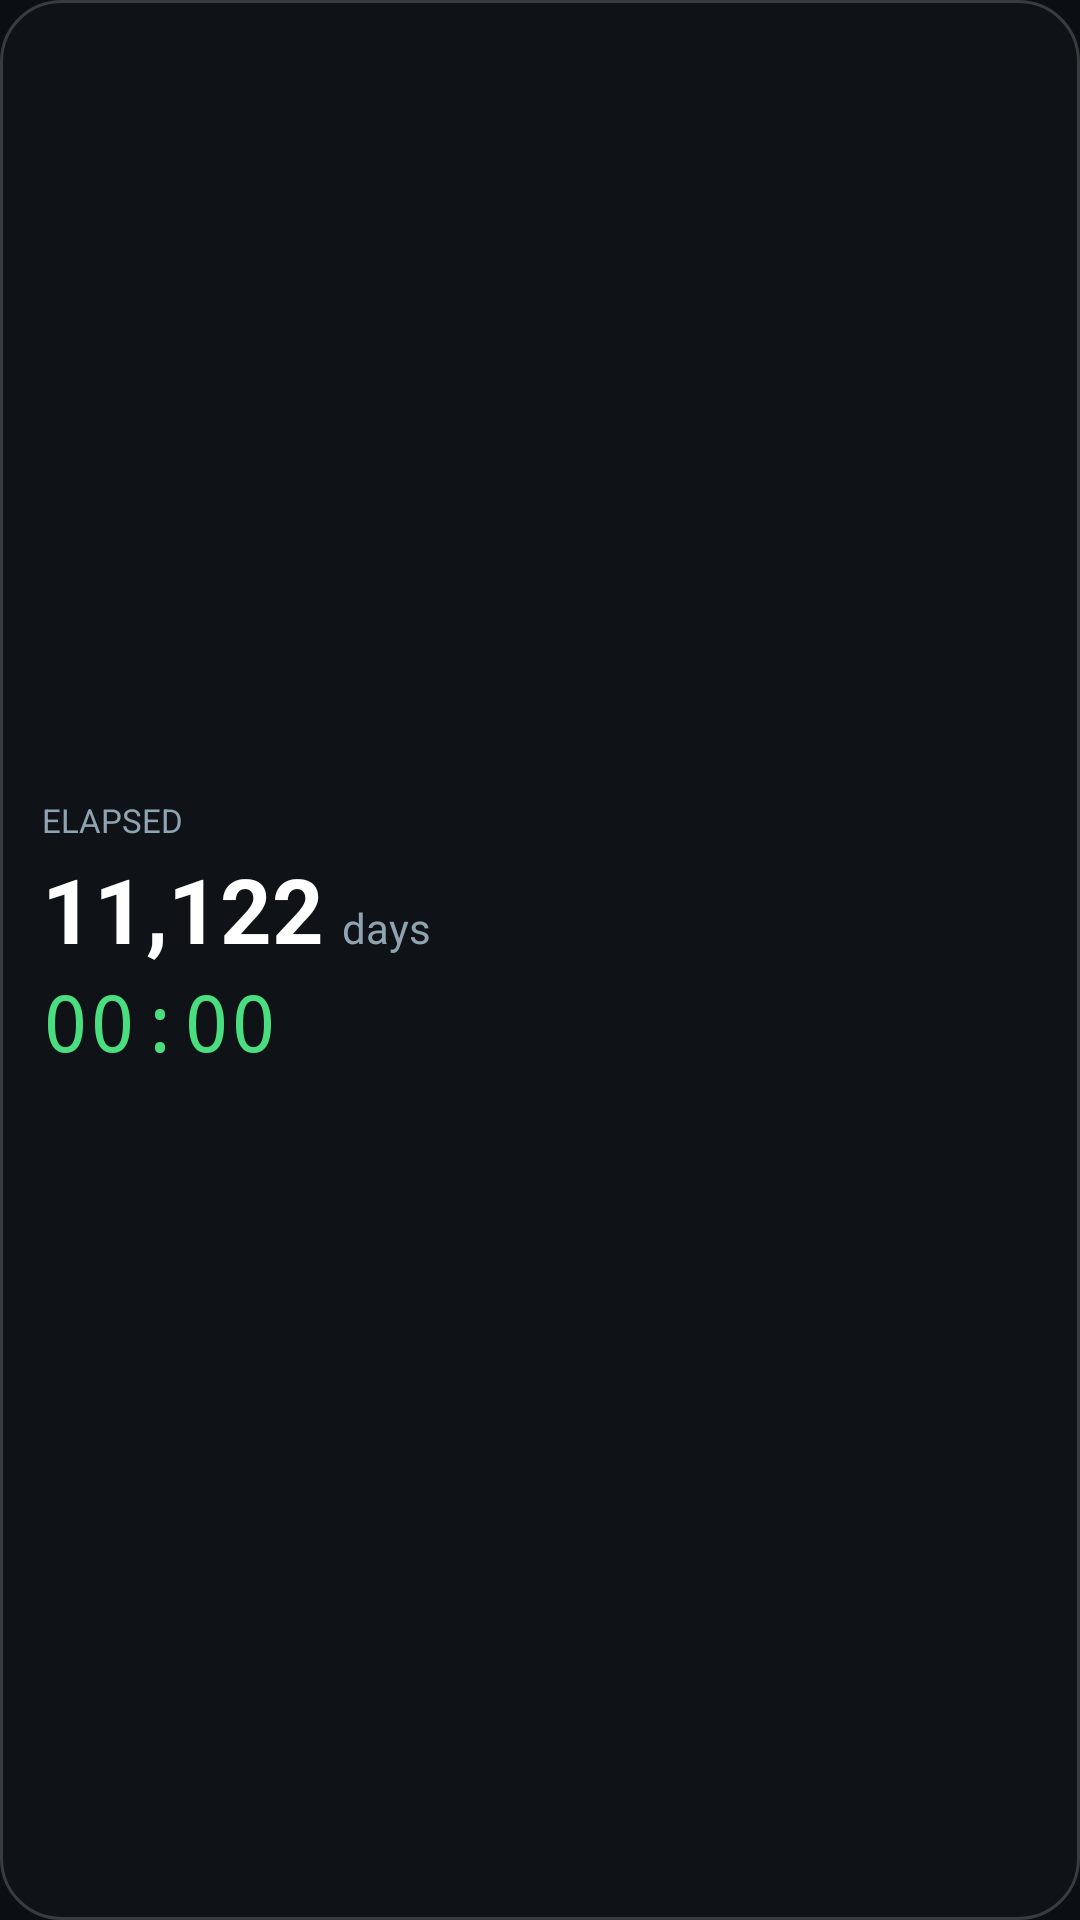

Here is an Android app screen rendered from its layout file. Give the layout XML and the strings, colors and styles it references.
<!-- AndroidManifest.xml: application theme Theme.Elapsed -->
<!-- res/layout/widget_elapsed.xml -->
<?xml version="1.0" encoding="utf-8"?>
<LinearLayout xmlns:android="http://schemas.android.com/apk/res/android"
    android:id="@+id/widget_root"
    android:layout_width="match_parent"
    android:layout_height="match_parent"
    android:orientation="vertical"
    android:background="@drawable/widget_bg"
    android:padding="14dp"
    android:gravity="center_vertical">

    <TextView
        android:id="@+id/widget_label"
        android:layout_width="wrap_content"
        android:layout_height="wrap_content"
        android:text="@string/since_label"
        android:textColor="#8FA3B0"
        android:textSize="11sp"
        android:maxLines="1"
        android:ellipsize="end" />

    <LinearLayout
        android:layout_width="wrap_content"
        android:layout_height="wrap_content"
        android:orientation="horizontal"
        android:baselineAligned="true"
        android:layout_marginTop="2dp">

        <TextView
            android:id="@+id/widget_days"
            android:layout_width="wrap_content"
            android:layout_height="wrap_content"
            android:text="11,122"
            android:textColor="#FFFFFF"
            android:textSize="30sp"
            android:textStyle="bold" />

        <TextView
            android:id="@+id/widget_days_unit"
            android:layout_width="wrap_content"
            android:layout_height="wrap_content"
            android:layout_marginStart="6dp"
            android:text="@string/days_plural"
            android:textColor="#8FA3B0"
            android:textSize="14sp" />
    </LinearLayout>

    <Chronometer
        android:id="@+id/widget_clock"
        android:layout_width="wrap_content"
        android:layout_height="wrap_content"
        android:format="%s"
        android:textColor="#4ADE80"
        android:textSize="26sp"
        android:fontFamily="monospace" />

    <TextView
        android:id="@+id/widget_sub"
        android:layout_width="wrap_content"
        android:layout_height="wrap_content"
        android:layout_marginTop="2dp"
        android:textColor="#6B7D8A"
        android:textSize="10sp"
        android:maxLines="1"
        android:ellipsize="end" />

</LinearLayout>
<!-- resources referenced by this layout -->
<resources>
  <!-- drawable widget_bg (drawable) -->
  <?xml version="1.0" encoding="utf-8"?>
  <shape xmlns:android="http://schemas.android.com/apk/res/android"
      android:shape="rectangle">
      <solid android:color="#E6101418" />
      <corners android:radius="20dp" />
      <stroke android:width="1dp" android:color="#2EFFFFFF" />
  </shape>
  <string name="days_plural">days</string>
  <string name="since_label">ELAPSED</string>
  <style name="Theme.Elapsed" parent="Theme.AppCompat.DayNight.NoActionBar">
          <item name="android:colorBackground">#0B0F13</item>
          <item name="android:textColorPrimary">#FFFFFF</item>
          <item name="colorAccent">#4ADE80</item>
      </style>
</resources>
